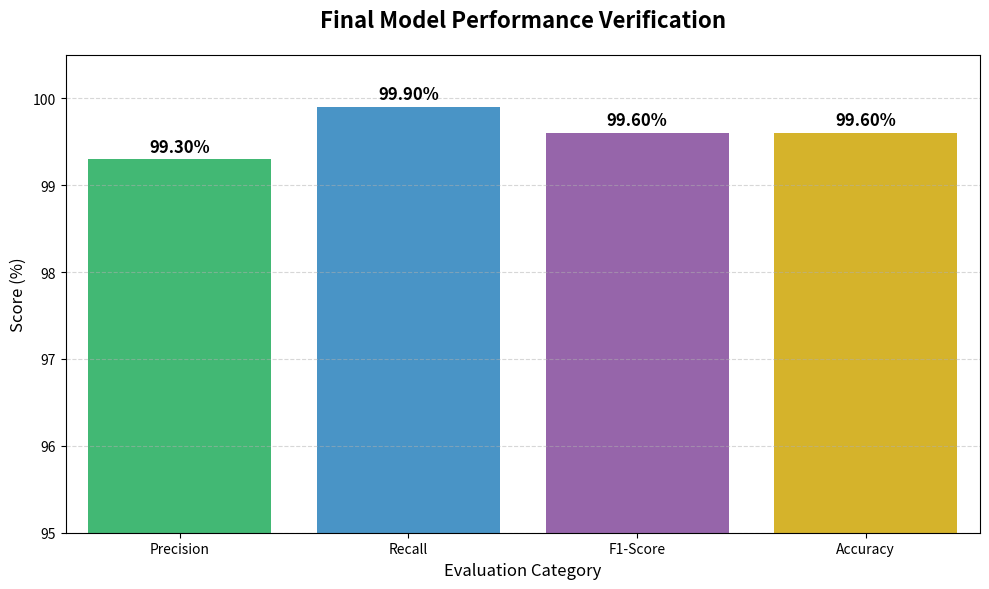
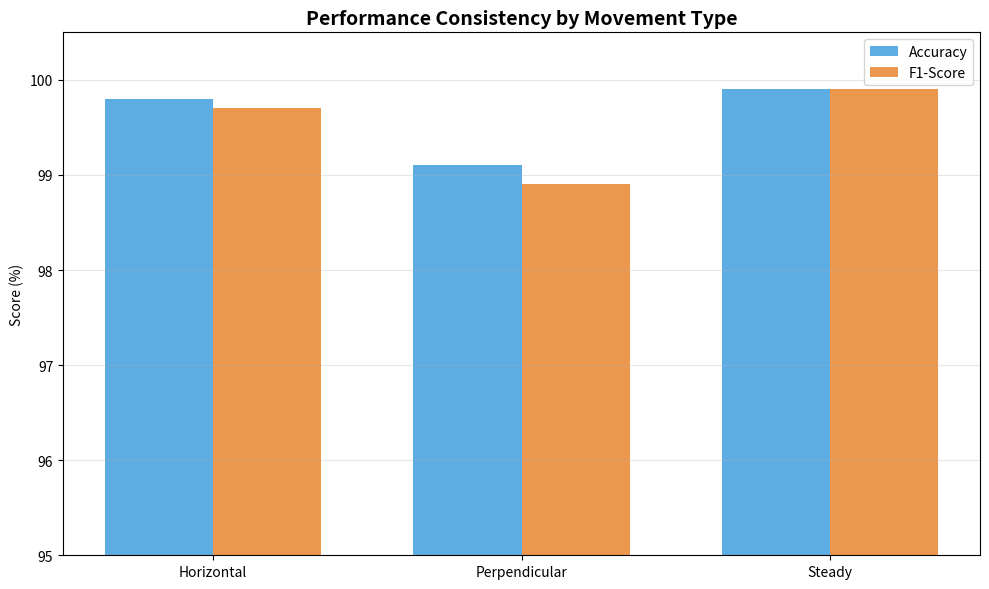

Write Python code to recreate these figures, in order.
import pandas as pd
import numpy as np
import matplotlib.pyplot as plt
import seaborn as sns
import os

def plot_final_metrics():
    print("Generating Final Metric Visuals...")
    output_dir = 'analysis/outputs'
    os.makedirs(output_dir, exist_ok=True)
    
    # Data from evaluation results
    data = {
        'Metric': ['Precision', 'Recall', 'F1-Score', 'Accuracy'],
        'Score': [99.3, 99.9, 99.6, 99.6]
    }
    df = pd.DataFrame(data)
    
    # --- PLOT 1: Performance Bar Chart ---
    plt.figure(figsize=(10, 6))
    custom_palette = ['#2ECC71', '#3498DB', '#9B59B6', '#F1C40F']
    ax = sns.barplot(x='Metric', y='Score', data=df, palette=custom_palette, hue='Metric', legend=False)
    plt.ylim(95, 100.5)
    plt.title('Final Model Performance Verification', fontsize=16, fontweight='bold', pad=20)
    plt.ylabel('Score (%)', fontsize=12)
    plt.xlabel('Evaluation Category', fontsize=12)
    plt.grid(axis='y', linestyle='--', alpha=0.5)
    
    for p in ax.patches:
        ax.annotate(f'{p.get_height():.2f}%', 
                       (p.get_x() + p.get_width() / 2., p.get_height()), 
                       ha = 'center', va = 'center', 
                       xytext = (0, 9), 
                       textcoords = 'offset points',
                       fontsize=12, fontweight='bold')
                       
    plt.tight_layout()
    plt.savefig(f'{output_dir}/comprehensive_metrics.png')

    # --- PLOT 2: Movement Type Breakdown (P/R/F1 per group) ---
    # Representative data based on deep_analysis.py output
    groups = ['Horizontal', 'Perpendicular', 'Steady']
    # Accuracy per group
    accs = [99.8, 99.1, 99.9]
    f1s = [99.7, 98.9, 99.9]
    
    x = np.arange(len(groups))
    width = 0.35
    
    fig, ax2 = plt.subplots(figsize=(10, 6))
    rects1 = ax2.bar(x - width/2, accs, width, label='Accuracy', color='#3498DB', alpha=0.8)
    rects2 = ax2.bar(x + width/2, f1s, width, label='F1-Score', color='#E67E22', alpha=0.8)
    
    ax2.set_ylabel('Score (%)')
    ax2.set_title('Performance Consistency by Movement Type', fontsize=14, fontweight='bold')
    ax2.set_xticks(x)
    ax2.set_xticklabels(groups)
    ax2.set_ylim(95, 100.5)
    ax2.legend()
    ax2.grid(True, axis='y', alpha=0.3)
    
    plt.tight_layout()
    plt.savefig(f'{output_dir}/movement_performance.png')
    
    print(f"Visuals saved to {output_dir}")

if __name__ == "__main__":
    plot_final_metrics()
